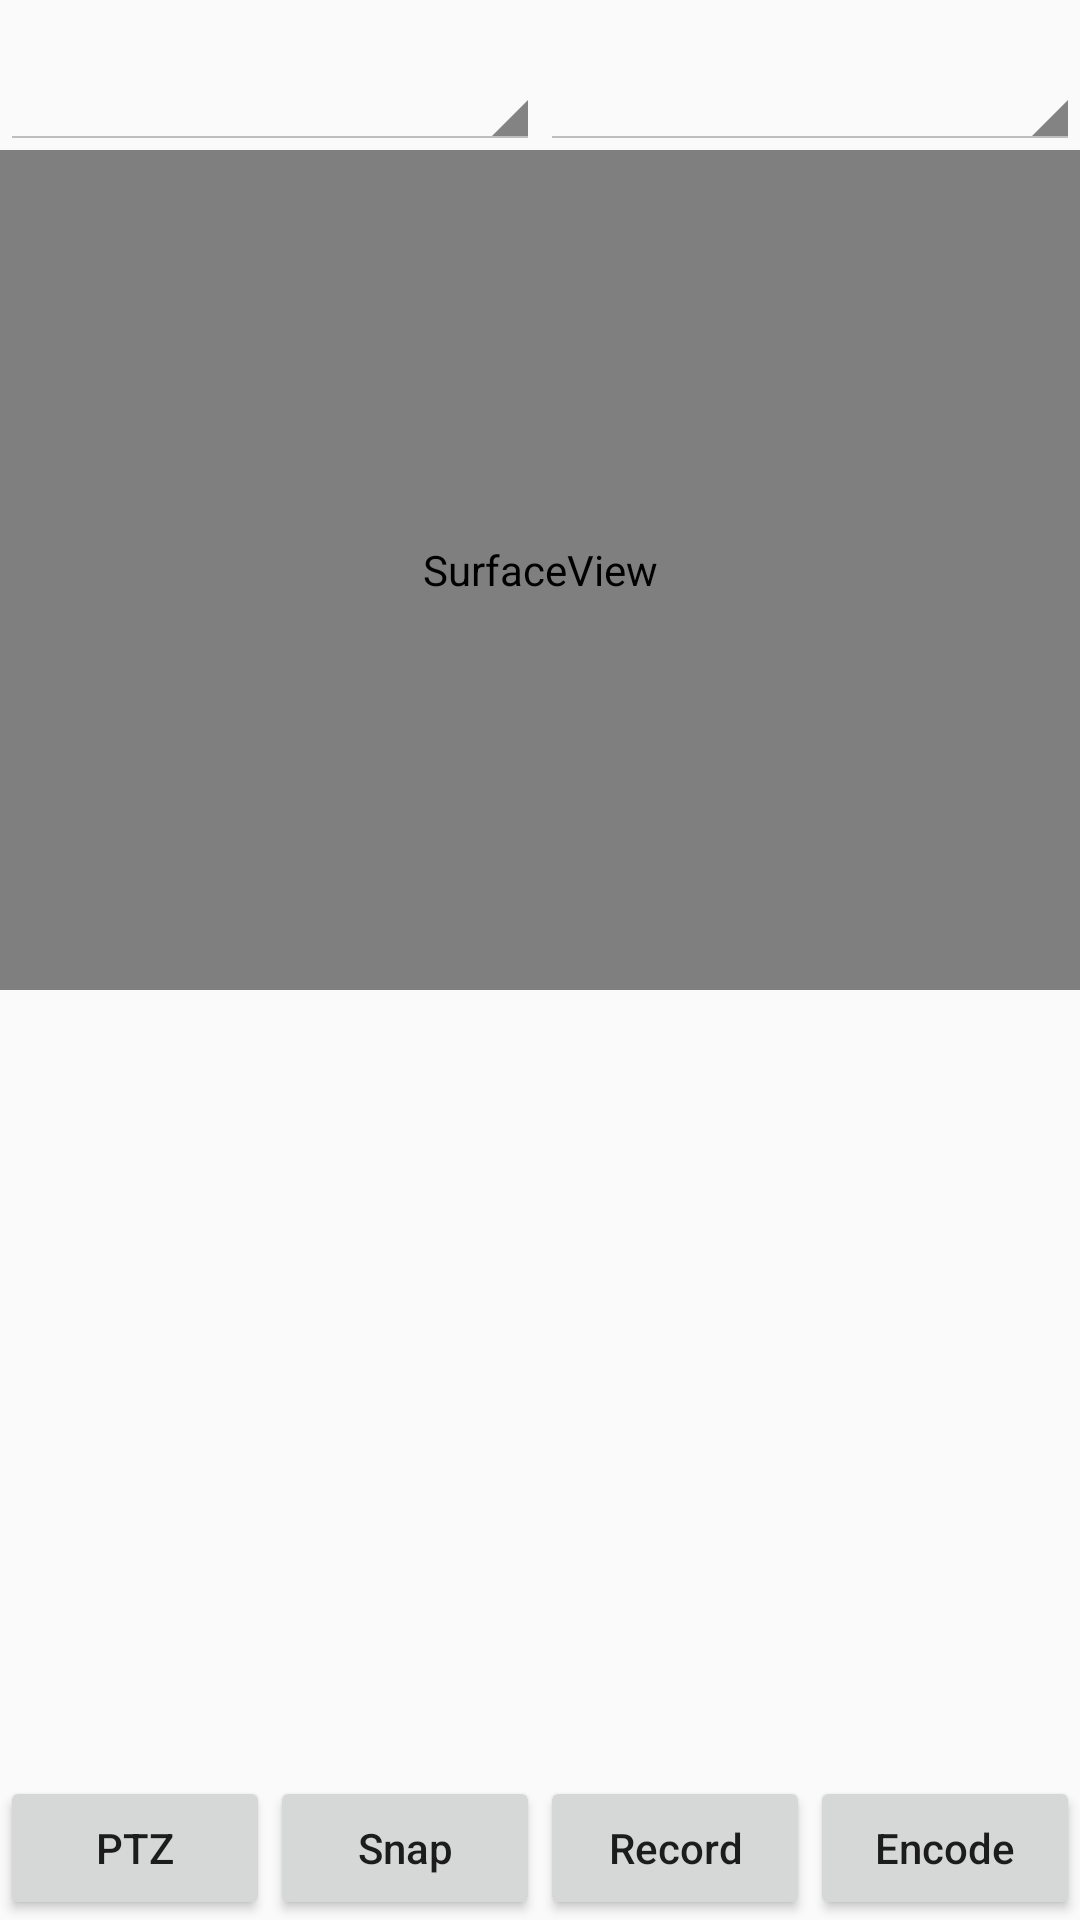

Layout XML and referenced resources for this Android screen:
<!-- AndroidManifest.xml: application theme NetSDKBaseTheme -->
<!-- res/layout/activity_live_preview.xml -->
<?xml version="1.0" encoding="utf-8"?>

<RelativeLayout xmlns:android="http://schemas.android.com/apk/res/android"
    xmlns:tools="http://schemas.android.com/tools"
    android:layout_width="match_parent"
    android:layout_height="match_parent"
    android:paddingBottom="@dimen/activity_vertical_margin"
    tools:context="com.dahuatech.netsdk.activity.LivePreviewActivity">

    <LinearLayout
        android:id="@+id/selector_continer"
        android:weightSum="2"
        android:layout_width="match_parent"
        android:layout_height="wrap_content">
        <Spinner
            android:layout_weight="1"
            android:layout_alignParentLeft="true"
            android:id="@+id/select_channel"
            android:layout_width="0dp"
            android:layout_height="50dp"
            android:theme="@style/ThemeHoloLight" />
        <Spinner
            android:layout_weight="1"
            android:layout_alignParentRight="true"
            android:id="@+id/select_stream_type"
            android:layout_width="0dp"
            android:layout_height="50dp"
            android:theme="@style/ThemeHoloLight" />
    </LinearLayout>

    <LinearLayout
        android:layout_width="match_parent"
        android:layout_height="wrap_content"
        android:orientation="vertical"
        android:layout_below="@+id/selector_continer">
        <SurfaceView
            android:id="@+id/real_view"
            android:layout_width="match_parent"
            android:layout_height="280dp" />

        <include
            android:id="@+id/ptz_control"
            layout="@layout/ptz_control"
            android:gravity="center_vertical"
            android:visibility="gone" />
    </LinearLayout>

    <LinearLayout
        android:layout_alignParentBottom="true"
        android:weightSum="4"
        android:layout_width="match_parent"
        android:layout_height="wrap_content"
        android:id="@+id/linearLayout">

        <Button
            android:textAllCaps="false"
            android:id="@+id/preview_ptz_control"
            android:text="@string/ptz_control"
            android:layout_weight="1"
            android:layout_width="0dp"
            android:layout_height="match_parent"/>
        <Button
            android:textAllCaps="false"
            android:id="@+id/preview_remote_snapPic"
            android:text="@string/snap_picture_remote"
            android:layout_weight="1"
            android:layout_width="0dp"
            android:layout_height="match_parent"/>
        <Button
            android:textAllCaps="false"
            android:id="@+id/preview_record"
            android:text="@string/start_record"
            android:layout_weight="1"
            android:layout_width="0dp"
            android:layout_height="match_parent"/>
        <Button
            android:textAllCaps="false"
            android:id="@+id/preview_encode"
            android:text="@string/encode"
            android:layout_weight="1"
            android:layout_width="0dp"
            android:layout_height="match_parent"/>
    </LinearLayout>

</RelativeLayout>
<!-- res/layout/ptz_control.xml (included above) -->
<?xml version="1.0" encoding="utf-8"?>

<RelativeLayout xmlns:android="http://schemas.android.com/apk/res/android"
    android:layout_width="match_parent"
    android:layout_height="wrap_content"
    android:paddingBottom="@dimen/activity_vertical_margin"
    android:id="@+id/ptz_control">

    <Button
        android:textAllCaps="false"
        android:id="@+id/preview_focus_add"
        android:text="@string/ptz_control_fragment_focus_add"
        android:layout_width="80dp"
        android:layout_height="wrap_content"
        android:layout_alignParentLeft="true"
        android:layout_alignParentStart="true"  />

    <Button
        android:textAllCaps="false"
        android:id="@+id/preview_focus_dec"
        android:text="@string/ptz_control_fragment_focus_dec"
        android:layout_width="80dp"
        android:layout_height="wrap_content"
        android:layout_alignParentTop="true"
        android:layout_toRightOf="@+id/preview_aperture_add"
        android:layout_toEndOf="@+id/preview_aperture_add" />

    <Button
        android:textAllCaps="false"
        android:id="@+id/preview_aperture_add"
        android:text="@string/ptz_control_fragment_aperture_add"
        android:layout_width="80dp"
        android:layout_height="wrap_content"
        android:layout_below="@+id/preview_focus_add"
        android:layout_alignParentLeft="true"
        android:layout_alignParentStart="true" />

    <Button
        android:textAllCaps="false"
        android:id="@+id/preview_aperture_dec"
        android:text="@string/ptz_control_fragment_aperture_dec"
        android:layout_width="80dp"
        android:layout_height="wrap_content"
        android:layout_alignBottom="@+id/preview_aperture_add"
        android:layout_toRightOf="@+id/preview_aperture_add"
        android:layout_toEndOf="@+id/preview_aperture_add" />

    <ScrollView
        android:layout_width="match_parent"
        android:layout_height="wrap_content"
        android:fillViewport="true"
        android:layout_above="@+id/preview_clearpreset"
        android:layout_toRightOf="@+id/textView9"
        android:layout_toEndOf="@+id/textView9">

        <EditText
            android:id="@+id/edittext_preset"
            android:layout_width="match_parent"
            android:layout_height="wrap_content"
            android:text="1"
            android:gravity="center" />
    </ScrollView>

    <Button
        android:textAllCaps="false"
        android:id="@+id/preview_setpreset"
        android:text="+"
        android:layout_width="50dp"
        android:layout_height="wrap_content"
        android:layout_alignTop="@+id/preview_gotopreset"
        android:layout_toLeftOf="@+id/preview_gotopreset"
        android:layout_toStartOf="@+id/preview_gotopreset" />

    <Button
        android:textAllCaps="false"
        android:id="@+id/preview_gotopreset"
        android:text="@string/ptz_control_fragment_gotopreset"
        android:layout_width="60dp"
        android:layout_height="wrap_content"
        android:layout_alignTop="@+id/preview_aperture_dec"
        android:layout_toLeftOf="@+id/preview_clearpreset"
        android:layout_toStartOf="@+id/preview_clearpreset" />

    <Button
        android:textAllCaps="false"
        android:id="@+id/preview_clearpreset"
        android:text="-"
        android:layout_width="50dp"
        android:layout_height="wrap_content"
        android:layout_alignBottom="@+id/preview_gotopreset"
        android:layout_alignParentRight="true"
        android:layout_alignParentEnd="true"  />

    <TextView
        android:layout_width="wrap_content"
        android:layout_height="wrap_content"
        android:text="@string/ptz_control_fragment_preset"
        android:id="@+id/textView9"
        android:textSize="20sp"
        android:layout_above="@+id/preview_setpreset"
        android:layout_alignLeft="@+id/preview_setpreset"
        android:layout_alignStart="@+id/preview_setpreset"/>

</RelativeLayout>
<!-- resources referenced by this layout -->
<resources>
  <string name="encode">Encode</string>
  <string name="ptz_control">PTZ</string>
  <string name="ptz_control_fragment_aperture_add">Iris+</string>
  <string name="ptz_control_fragment_aperture_dec">Iris-</string>
  <string name="ptz_control_fragment_focus_add">Focus+</string>
  <string name="ptz_control_fragment_focus_dec">Focus-</string>
  <string name="ptz_control_fragment_gotopreset">Goto</string>
  <string name="ptz_control_fragment_preset">Preset ID:</string>
  <string name="snap_picture_remote">Snap</string>
  <string name="start_record">Record</string>
  <style name="ThemeHoloLight" parent="android:style/Theme.Holo.Light">
      </style>
  <style name="NetSDKBaseTheme" parent="Theme.AppCompat.Light.DarkActionBar">
          <item name="colorPrimary">@color/primaryBlue</item>
          <item name="colorPrimaryDark">@color/colorPrimaryDark</item>
          <item name="colorAccent">@color/colorAccent</item>
      </style>
  <color name="primaryBlue">#00A2E8</color>
  <color name="colorPrimaryDark">#303F9F</color>
  <color name="colorAccent">#FF4081</color>
</resources>
